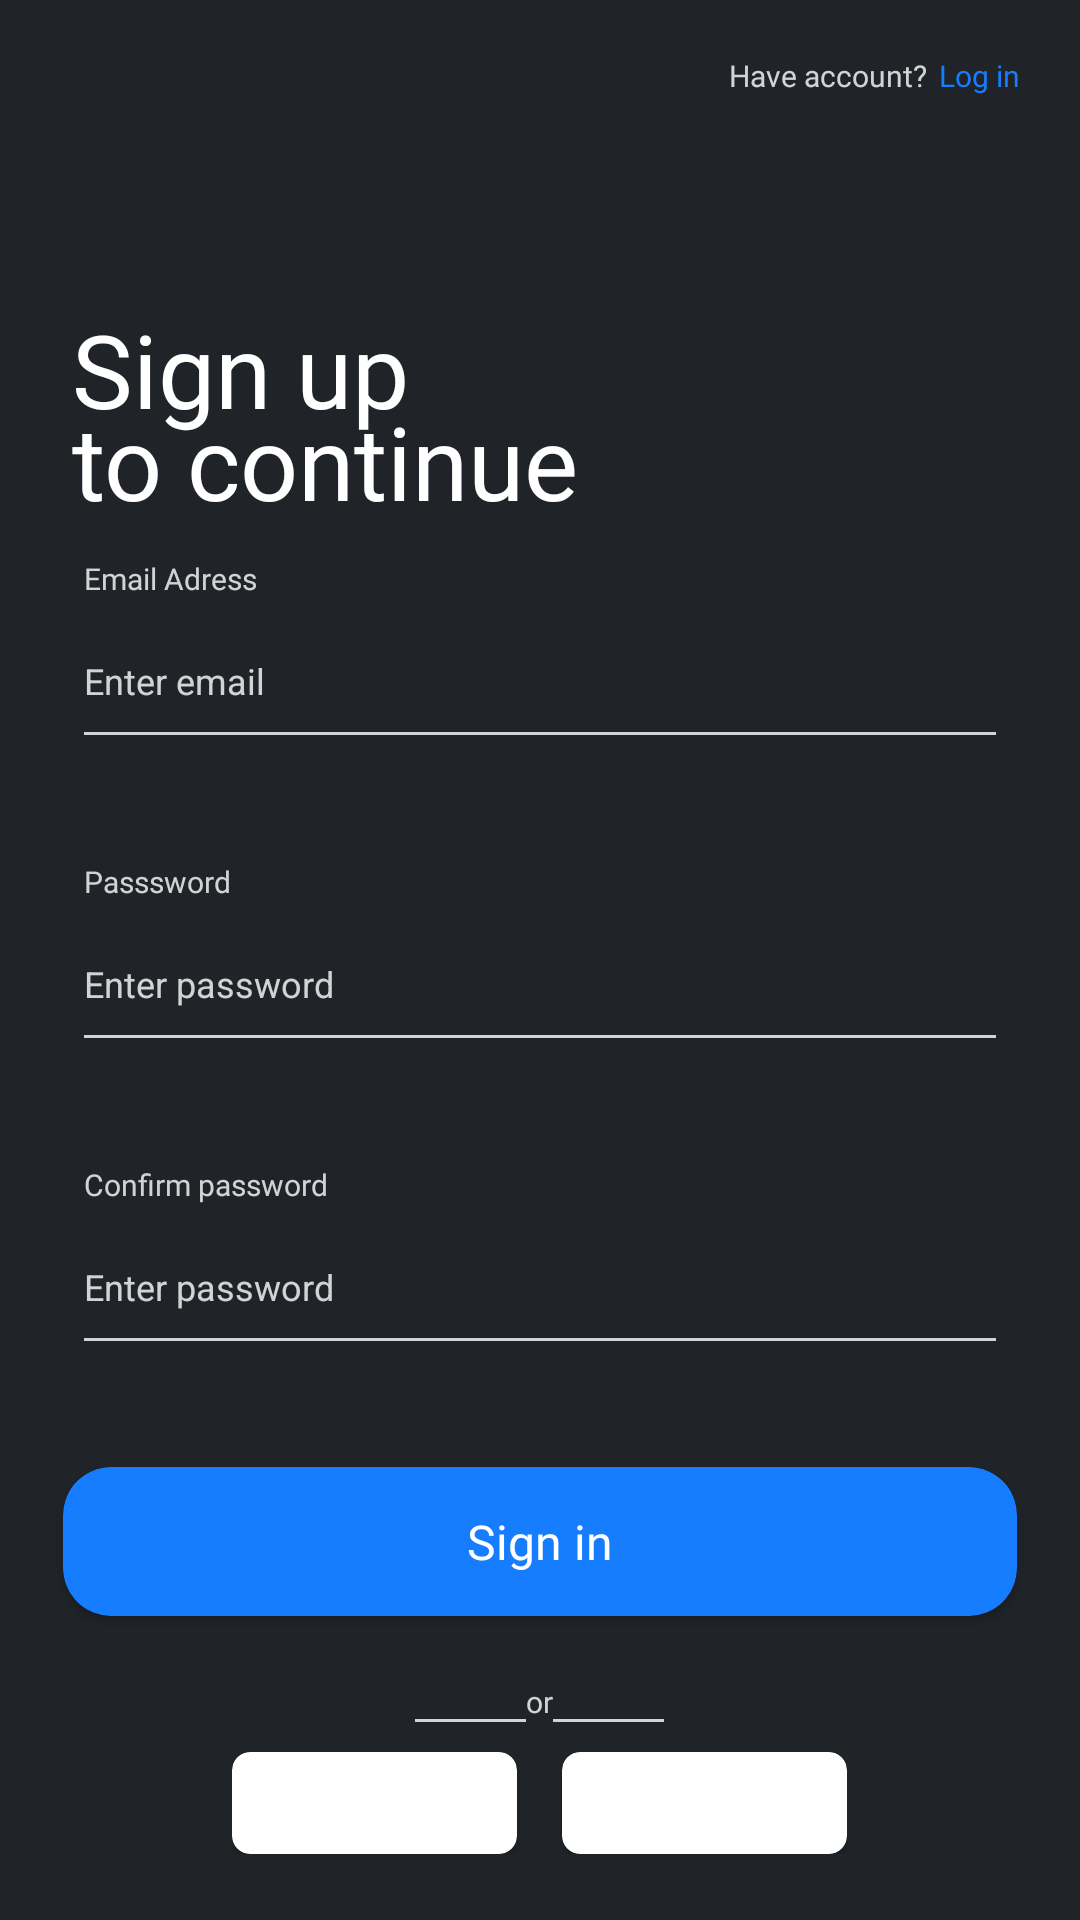

Write the Android layout XML for this screen, with the resource values it uses.
<!-- AndroidManifest.xml: application theme AppTheme -->
<!-- res/layout/fragment_sign_up.xml -->
<?xml version="1.0" encoding="utf-8"?>
<LinearLayout xmlns:android="http://schemas.android.com/apk/res/android"
    xmlns:tools="http://schemas.android.com/tools"
    android:layout_width="match_parent"
    xmlns:app="http://schemas.android.com/apk/res-auto"
    android:background="@color/primary_dark"
    android:layout_height="match_parent"
    android:orientation="vertical"
    tools:context=".presentation.fragment.WelcomeFragment">


    <RelativeLayout
        android:layout_weight="1"
        android:layout_width="match_parent"
        android:layout_height="0dp"
        >
        <LinearLayout
            android:layout_alignParentRight="true"
            android:layout_centerVertical="true"
            android:layout_width="wrap_content"
            android:layout_height="wrap_content"
            android:orientation="horizontal"
            android:layout_marginRight="20dp"
            >
            <TextView
                android:layout_width="wrap_content"
                android:layout_height="wrap_content"
                android:textSize="10sp"
                android:fontFamily="@font/poppinsmedium"
                android:textColor="@color/opacity_white"
                android:text="Have account?"
                android:layout_marginLeft="4dp"
                />
            <TextView
                android:id="@+id/turn"
                android:layout_width="wrap_content"
                android:layout_height="wrap_content"
                android:textSize="10sp"
                android:fontFamily="@font/poppinsmedium"
                android:textColor="@color/primary_dark_second"
                android:text="Log in"
                android:layout_marginLeft="4dp"
                />

        </LinearLayout>
    </RelativeLayout>

    <LinearLayout
        android:layout_weight="1.7"
        android:layout_width="wrap_content"
        android:layout_height="0dp"
        android:orientation="vertical"
        android:layout_marginTop="50dp"
        android:layout_marginLeft="24dp"
        >
        <TextView
            android:layout_width="wrap_content"
            android:layout_height="wrap_content"
            android:textSize="34sp"
            android:fontFamily="@font/poppinssemibold"
            android:textColor="@color/white"
            android:text="Sign up"
            />
        <TextView
            android:layout_marginTop="-15dp"
            android:layout_width="wrap_content"
            android:layout_height="wrap_content"
            android:textSize="34sp"
            android:fontFamily="@font/poppinssemibold"
            android:textColor="@color/white"
            android:text="to continue"
            />
    </LinearLayout>

    <LinearLayout
        android:layout_weight="2"
        android:layout_width="match_parent"
        android:layout_height="0dp"
        android:orientation="vertical"
        android:layout_marginHorizontal="24dp"
        >

        <TextView
            android:layout_width="wrap_content"
            android:layout_height="wrap_content"
            android:textSize="10sp"
            android:fontFamily="@font/poppinsmedium"
            android:textColor="@color/opacity_white"
            android:text="Email Adress"
            android:layout_marginLeft="4dp"
            />
        <EditText
            android:id="@+id/email"
            android:layout_marginTop="9dp"
            android:layout_width="match_parent"
            android:layout_height="wrap_content"
            android:textSize="12sp"
            android:textColorHint="@color/opacity_white"
            android:textColor="@color/white"
            android:hint="Enter email"
            android:inputType="textEmailAddress"
            android:textColorLink="@color/primary_dark_second"
            android:backgroundTint="@color/opacity_white"
            android:paddingBottom="18dp"
            />
    </LinearLayout>
    <LinearLayout
        android:layout_weight="2"
        android:layout_width="match_parent"
        android:layout_height="0dp"
        android:orientation="vertical"
        android:layout_marginHorizontal="24dp"
        >

        <TextView
            android:layout_width="wrap_content"
            android:layout_height="wrap_content"
            android:textSize="10sp"
            android:fontFamily="@font/poppinsmedium"
            android:textColor="@color/opacity_white"
            android:text="Passsword"
            android:layout_marginLeft="4dp"

            />
        <EditText
            android:id="@+id/password"
            android:layout_marginTop="9dp"
            android:layout_width="match_parent"
            android:layout_height="wrap_content"
            android:textSize="12sp"
            android:inputType="textPassword"
            android:textColorHint="@color/opacity_white"
            android:textColor="@color/white"
            android:hint="Enter password"
            android:textColorLink="@color/primary_dark_second"
            android:backgroundTint="@color/opacity_white"
            android:paddingBottom="18dp"
            />
    </LinearLayout>


    <LinearLayout
        android:layout_width="match_parent"
        android:layout_height="0dp"
        android:layout_marginHorizontal="24dp"
        android:layout_weight="2"
        android:orientation="vertical">

        <TextView
            android:layout_width="wrap_content"
            android:layout_height="wrap_content"
            android:layout_marginLeft="4dp"
            android:fontFamily="@font/poppinsmedium"
            android:text="Confirm password"
            android:textColor="@color/opacity_white"
            android:textSize="10sp"

            />

        <EditText
            android:id="@+id/repeat_pass"
            android:layout_width="match_parent"
            android:layout_height="wrap_content"
            android:layout_marginTop="9dp"
            android:backgroundTint="@color/opacity_white"
            android:hint="Enter password"
            android:inputType="textPassword"
            android:paddingBottom="18dp"
            android:textColor="@color/white"
            android:textColorHint="@color/opacity_white"
            android:textColorLink="@color/primary_dark_second"
            android:textSize="12sp" />
    </LinearLayout>

    <TextView
        android:id="@+id/error"
        android:visibility="gone"
        android:layout_marginLeft="21dp"
        android:text="Неправильно введены данные"
        android:textColor="@color/an_error"
        android:fontFamily="@font/poppinsmedium"
        android:layout_weight="1"
        android:gravity="bottom"
        android:layout_marginBottom="8dp"
        android:layout_width="match_parent"
        android:layout_height="0dp"/>

    <androidx.cardview.widget.CardView
        android:layout_width="match_parent"
        android:id="@+id/next"
        android:layout_height="wrap_content"
        app:cardCornerRadius="16dp"
        android:layout_marginHorizontal="21dp"
        android:backgroundTint="@color/primary_dark_second"
        >
        <TextView
            android:layout_marginVertical="14dp"
            android:layout_width="wrap_content"
            android:layout_height="wrap_content"
            android:textSize="16sp"
            android:fontFamily="@font/poppinsmedium"
            android:text="Sign in"
            android:layout_gravity="center"
            android:textColor="@color/white"
            />
    </androidx.cardview.widget.CardView>

    <LinearLayout
        android:layout_weight="2"
        android:layout_width="match_parent"
        android:layout_height="0dp"
        android:gravity="center"
        android:orientation="vertical"
        >
        <LinearLayout
            android:layout_gravity="center"
            android:layout_width="wrap_content"
            android:layout_height="wrap_content"
            android:orientation="horizontal"
            >
            <LinearLayout
                android:layout_width="37dp"
                android:layout_height="1dp"
                android:layout_gravity="bottom"
                android:background="@color/opacity_white"
                />
            <TextView
                android:layout_width="wrap_content"
                android:layout_height="wrap_content"
                android:textSize="10sp"
                android:textColor="@color/opacity_white"
                android:text="or"
                android:fontFamily="@font/poppinsmedium"
                />
            <LinearLayout
                android:layout_width="37dp"
                android:layout_height="1dp"
                android:background="@color/opacity_white"
                android:layout_gravity="bottom"
                />
        </LinearLayout>
        <LinearLayout
            android:layout_marginTop="10dp"
            android:layout_width="wrap_content"
            android:layout_height="wrap_content"
            android:orientation="horizontal"
            >
            <androidx.cardview.widget.CardView
                android:layout_width="95dp"
                android:layout_height="wrap_content"
                android:backgroundTint="@color/white"
                app:cardCornerRadius="6dp"
                >
                <ImageView
                    android:layout_gravity="center"
                    android:layout_marginVertical="5dp"
                    android:layout_width="24dp"
                    android:layout_height="24dp"
                    android:src="@drawable/google_icon"/>
            </androidx.cardview.widget.CardView>
            <androidx.cardview.widget.CardView
                android:layout_marginLeft="15dp"
                android:layout_width="95dp"
                android:layout_height="wrap_content"
                android:backgroundTint="@color/white"
                app:cardCornerRadius="6dp"
                >
                <ImageView
                    android:layout_gravity="center"
                    android:layout_marginVertical="5dp"
                    android:layout_width="24dp"
                    android:layout_height="24dp"
                    android:src="@drawable/google_icon"/>
            </androidx.cardview.widget.CardView>
        </LinearLayout>
    </LinearLayout>

</LinearLayout>
<!-- resources referenced by this layout -->
<resources>
  <color name="an_error">#DB526B</color>
  <color name="opacity_white">#CCFFFFFF</color>
  <color name="primary_dark">#202428</color>
  <color name="primary_dark_second">#177DFF</color>
  <color name="white">#FFFFFFFF</color>
  <style name="AppTheme" parent="Theme.AppCompat.Light.NoActionBar">
          
          <item name="colorPrimary">@color/purple_500</item>
          <item name="colorPrimaryDark">@color/purple_700</item>
          <item name="colorAccent">#3C2AFA</item>
  
      </style>
  <color name="purple_500">#FF6200EE</color>
  <color name="purple_700">#FF3700B3</color>
</resources>
